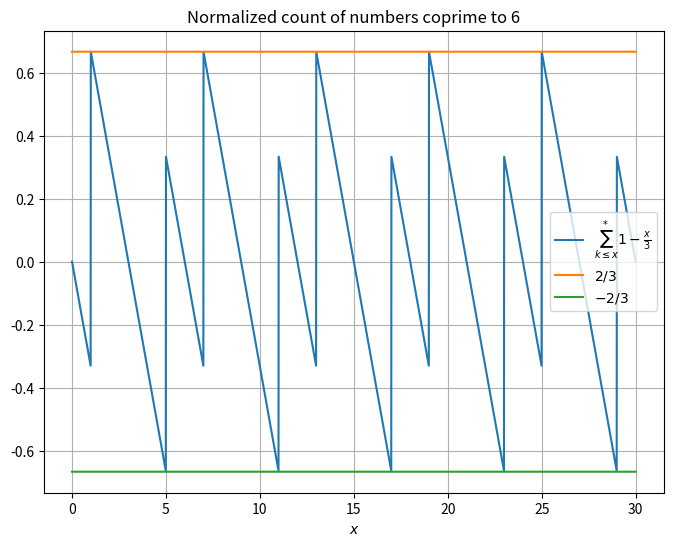

Recreate this plot in Python.
import numpy as np
import matplotlib.pyplot as plt
import math

# Plot numbers that are coprime to 6

def coprime_6(n):
    if n % 6 == 1 or n % 6 == 5:
        return True
    return False

def sawtooth(x):
    sum = 0
    for i in range(0, math.floor(x)+1):
        if coprime_6(i):
            sum += 1
    return sum - x / 3

def plot():
    A = 30
    N = 100
    base = [i/N for i in range(0,A*N+1)]
    saw = [sawtooth(x) for x in base]
    lower = [-2/3 for _ in base]
    upper = [2/3 for _ in base]

    plt.figure(figsize=(8, 6))
    plt.plot(base, saw, label='$\\sum_{k \\leq x}^* 1 - \\frac{x}{3}$' )
    plt.plot(base, upper, label='$2/3$' )
    plt.plot(base, lower, label='$-2/3$' )
    plt.title('Normalized count of numbers coprime to 6')
    plt.xlabel('$x$')
    plt.legend()
    plt.grid(True)
    plt.show()

plot()
